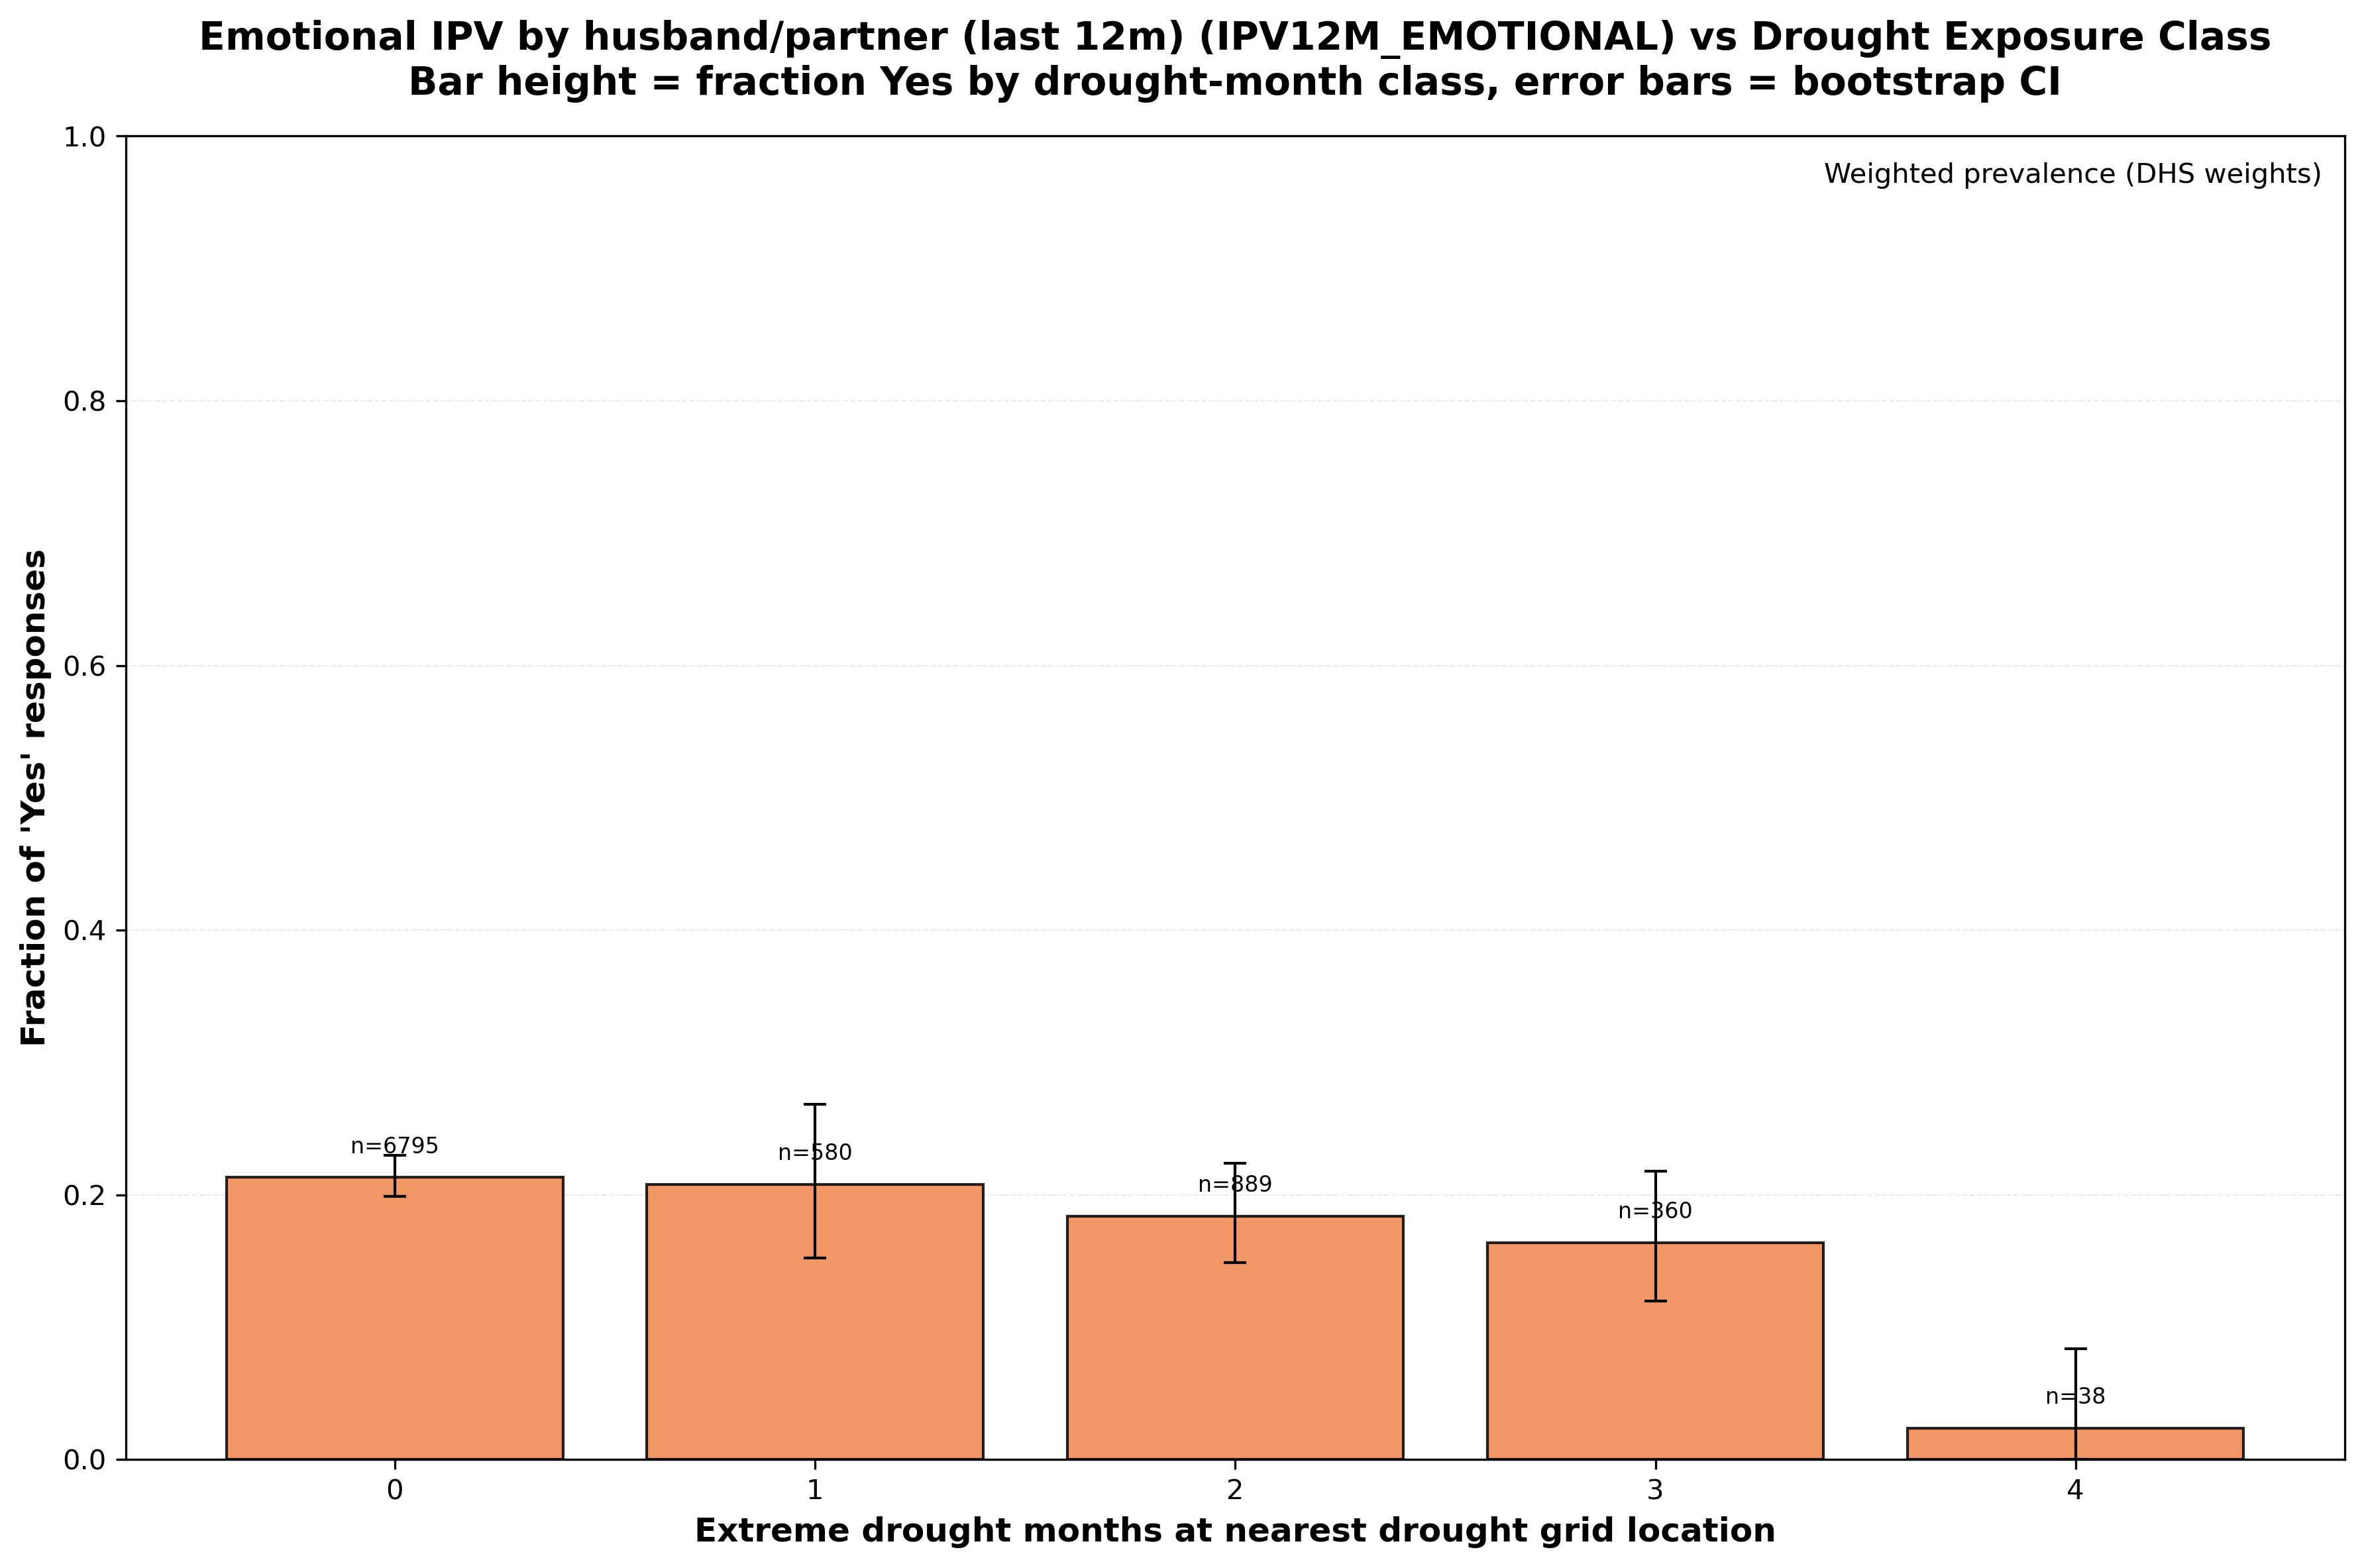

The data file committed next to this chart (first rows):
variable, variable_description, source_columns, drought_months_class, n_total, n_yes, n_no, frac_yes_unweighted, frac_yes_unweighted_ci_lower, frac_yes_unweighted_ci_upper, weighted_total, weighted_yes, frac_yes_weighted, frac_yes_weighted_ci_lower, frac_yes_weighted_ci_upper, used_weighting
IPV12M_EMOTIONAL, Emotional IPV by husband/partner (last 1…, d103a;d103b;d103c, 0, 6795, 1692, 5103, 0.249, 0.2387, 0.2596, 6164, 1314, 0.2131, 0.1986, 0.2299, True
IPV12M_EMOTIONAL, Emotional IPV by husband/partner (last 1…, d103a;d103b;d103c, 1, 580, 130, 450, 0.2241, 0.1914, 0.2586, 576, 119.7, 0.2077, 0.152, 0.2682, True
IPV12M_EMOTIONAL, Emotional IPV by husband/partner (last 1…, d103a;d103b;d103c, 2, 889, 201, 688, 0.2261, 0.1969, 0.2531, 907.3, 167, 0.184, 0.1486, 0.2238, True
IPV12M_EMOTIONAL, Emotional IPV by husband/partner (last 1…, d103a;d103b;d103c, 3, 360, 84, 276, 0.2333, 0.1889, 0.2778, 254.7, 41.76, 0.164, 0.1195, 0.2181, True
IPV12M_EMOTIONAL, Emotional IPV by husband/partner (last 1…, d103a;d103b;d103c, 4, 38, 2, 36, 0.05263, 0.0, 0.1316, 25.62, 0.6077, 0.02372, 0.0, 0.08389, True
